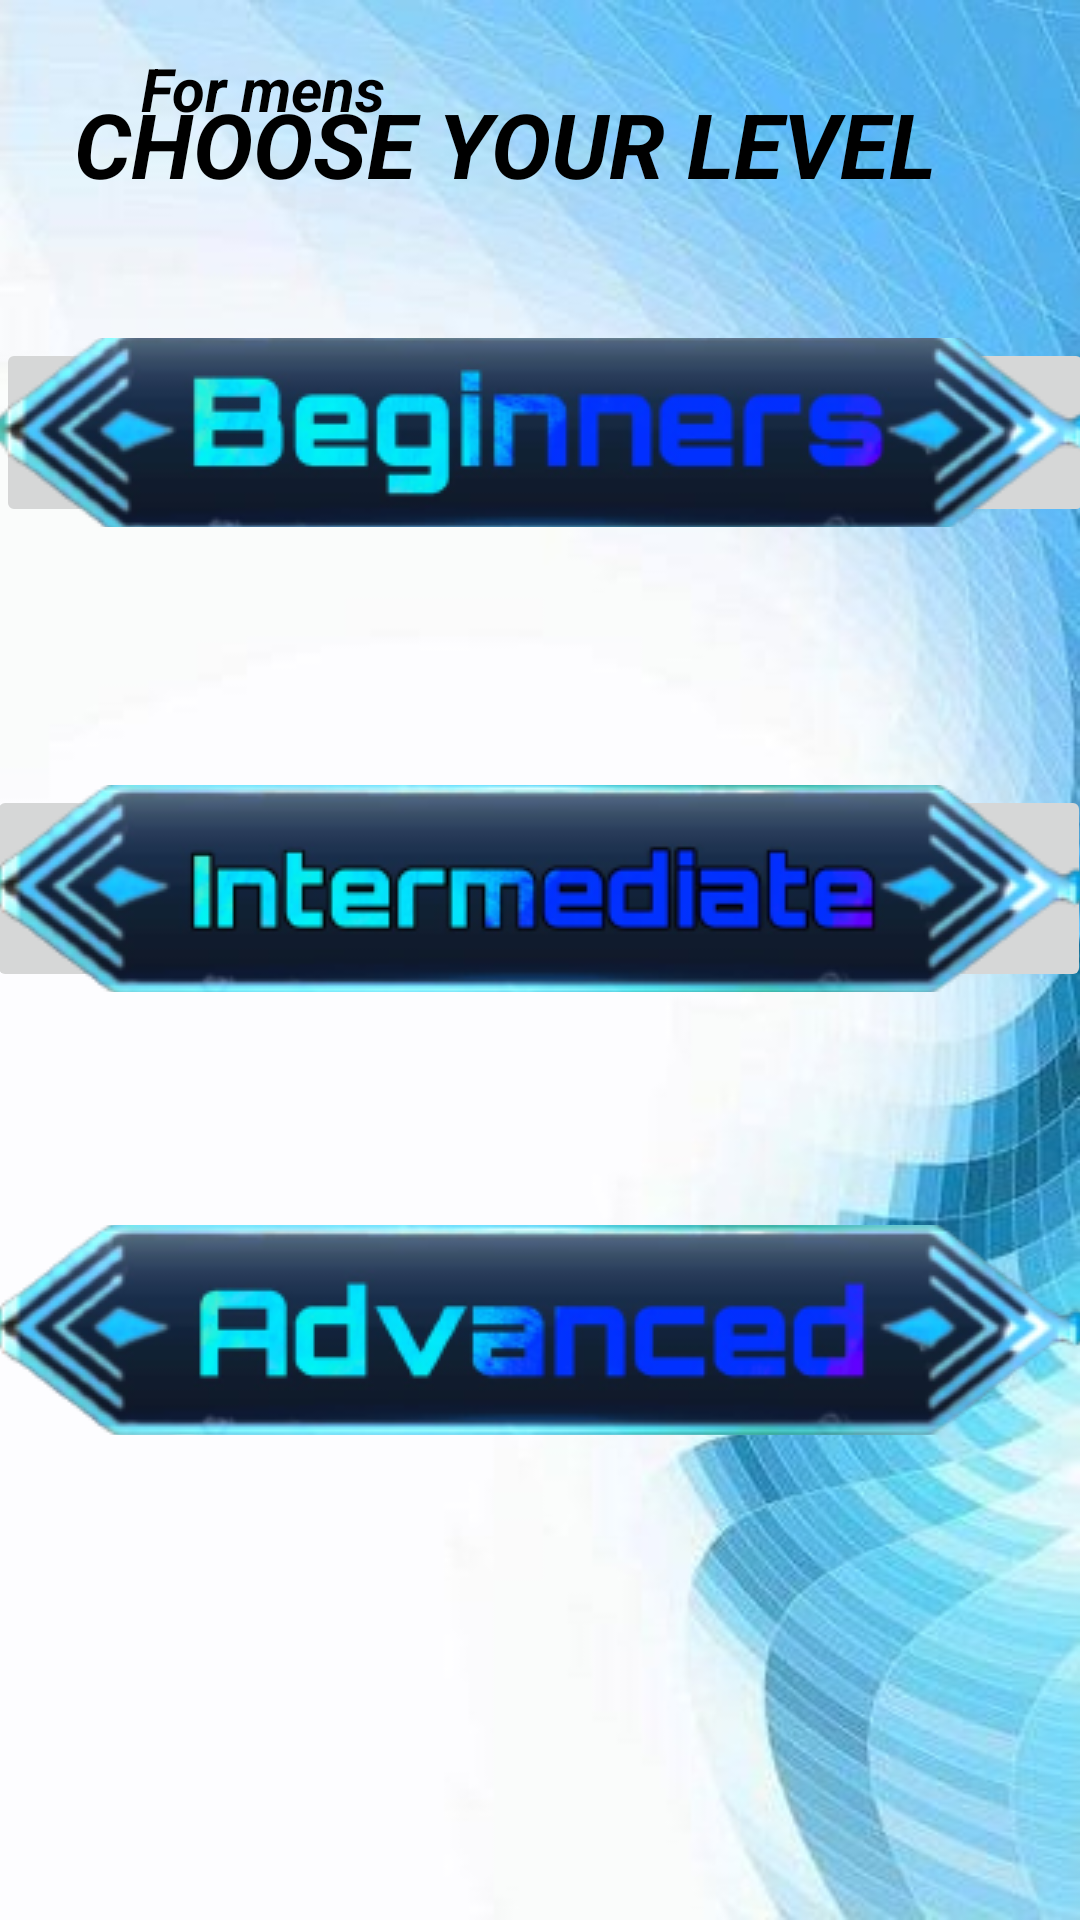

The Android layout XML behind this screen, and the referenced resources:
<!-- AndroidManifest.xml: application theme Theme.YOGA -->
<!-- res/layout/activity_yogam2.xml -->
<?xml version="1.0" encoding="utf-8"?>
<androidx.constraintlayout.widget.ConstraintLayout xmlns:android="http://schemas.android.com/apk/res/android"
    xmlns:app="http://schemas.android.com/apk/res-auto"
    xmlns:tools="http://schemas.android.com/tools"
    android:layout_width="match_parent"
    android:layout_height="match_parent"
    android:background="@drawable/back3"
    tools:context=".YOGAW2">

    <ImageButton
        android:id="@+id/button"
        style="@style/Widget.AppCompat.Button.Borderless"
        android:layout_width="368dp"
        android:layout_height="70dp"
        android:layout_marginStart="45dp"
        android:layout_marginEnd="45dp"
        android:layout_marginBottom="117dp"
        android:src="@drawable/ad"
        android:text="Advanced"
        android:textColor="@color/white"
        android:textSize="30dp"
        android:textStyle="bold|italic"
        app:layout_constraintBottom_toBottomOf="parent"
        app:layout_constraintEnd_toEndOf="parent"
        app:layout_constraintHorizontal_bias="0.51"
        app:layout_constraintStart_toStartOf="parent"
        app:layout_constraintTop_toBottomOf="@+id/button4" />

    <TextView
        android:id="@+id/button2"
        android:layout_width="299dp"
        android:layout_height="0dp"
        android:layout_marginStart="45dp"
        android:layout_marginEnd="45dp"
        android:layout_marginBottom="572dp"
        android:gravity="center"
        android:text="CHOOSE YOUR LEVEL"
        android:textColor="@color/black"
        android:textSize="30dp"
        android:textStyle="bold|italic"
        android:visibility="visible"
        app:layout_constraintBottom_toBottomOf="parent"
        app:layout_constraintEnd_toEndOf="parent"
        app:layout_constraintHorizontal_bias="0.909"
        app:layout_constraintStart_toStartOf="parent" />

    <ImageButton
        android:id="@+id/button3"
        android:layout_width="366dp"
        android:layout_height="63dp"
        android:layout_marginStart="45dp"
        android:layout_marginEnd="45dp"
        android:layout_marginBottom="41dp"
        android:src="@drawable/be"
        android:text="BEGINNER"
        android:textColor="@color/white"
        android:textSize="30dp"
        android:textStyle="bold|italic"
        app:layout_constraintBottom_toTopOf="@+id/button4"
        app:layout_constraintEnd_toEndOf="parent"
        app:layout_constraintHorizontal_bias="0.488"
        app:layout_constraintStart_toStartOf="parent"
        app:layout_constraintTop_toBottomOf="@+id/button2" />

    <ImageButton
        android:id="@+id/button4"
        android:layout_width="368dp"
        android:layout_height="69dp"
        android:layout_marginStart="45dp"
        android:layout_marginEnd="45dp"
        android:layout_marginBottom="33dp"
        android:src="@drawable/id"
        android:text="Intermidiate"
        android:textSize="25dp"
        android:textStyle="bold|italic"
        app:layout_constraintBottom_toTopOf="@+id/button"
        app:layout_constraintEnd_toEndOf="parent"
        app:layout_constraintHorizontal_bias="0.51"
        app:layout_constraintStart_toStartOf="parent"
        app:layout_constraintTop_toBottomOf="@+id/button3" />

    <TextView
        android:id="@+id/textView18"
        android:layout_width="wrap_content"
        android:layout_height="wrap_content"
        android:layout_marginStart="47dp"
        android:layout_marginTop="16dp"
        android:text="For mens"
        android:textColor="@color/black"
        android:textSize="20dp"
        android:textStyle="bold|italic"
        app:layout_constraintStart_toStartOf="parent"
        app:layout_constraintTop_toTopOf="parent"
        tools:ignore="MissingConstraints" />


</androidx.constraintlayout.widget.ConstraintLayout>
<!-- resources referenced by this layout -->
<resources>
  <!-- drawable ad: png bitmap (drawable-v24, 45252 bytes) -->
  <!-- drawable back3: jpeg bitmap (drawable-v24, 50514 bytes) -->
  <!-- drawable be: png bitmap (drawable-v24, 46481 bytes) -->
  <!-- drawable id: png bitmap (drawable-v24, 44594 bytes) -->
  <style name="Theme.YOGA" parent="Theme.MaterialComponents.DayNight.DarkActionBar">
          
          <item name="colorPrimary">@color/purple_500</item>
          <item name="colorPrimaryVariant">@color/purple_700</item>
          <item name="colorOnPrimary">@color/white</item>
          
          <item name="colorSecondary">@color/teal_200</item>
          <item name="colorSecondaryVariant">@color/teal_700</item>
          <item name="colorOnSecondary">@color/black</item>
          
          <item name="android:statusBarColor">?attr/colorPrimaryVariant</item>
          
      </style>
  <!-- not gathered from this repository: default colours our renderer supplied (Android Studio template values) -->
  <color name="purple_500">#FF6200EE</color>
  <color name="purple_700">#FF3700B3</color>
  <color name="teal_200">#FF03DAC5</color>
  <color name="teal_700">#FF018786</color>
  <color name="black">#FF000000</color>
  <color name="white">#FFFFFFFF</color>
</resources>
